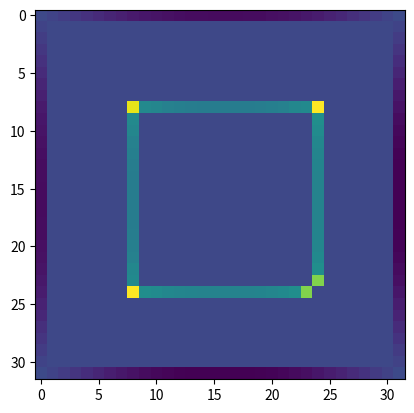
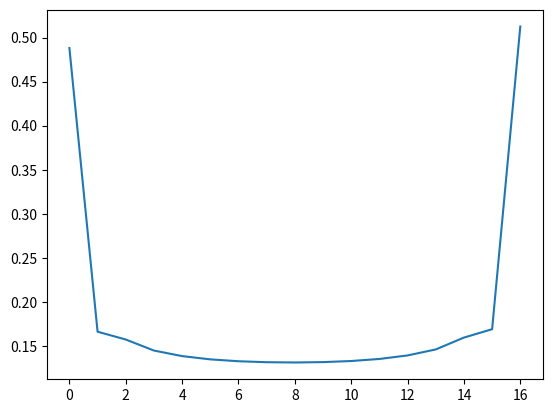
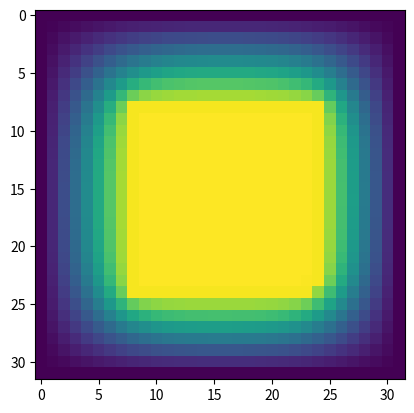
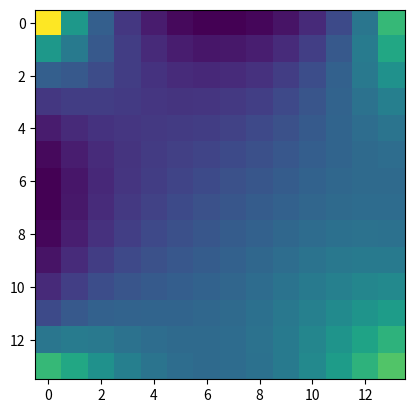
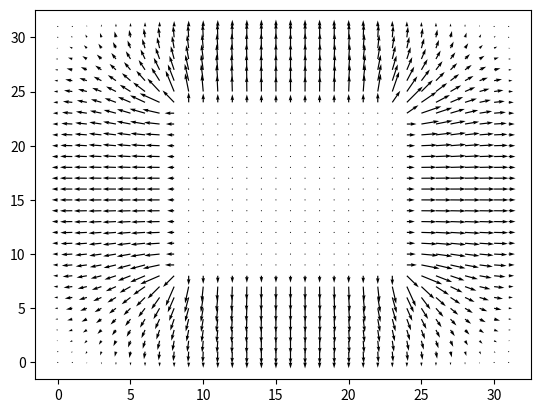

Source code (Python) for these figures, in order:
import numpy as np
from matplotlib import pyplot as plt

### PART A

def point_charge_potential(n):
    # Generate axes
    x = np.arange(n)-n//2
    x = np.fft.fftshift(x)
    xmat,ymat = np.meshgrid(x,x)
    rmat = np.sqrt(xmat**2+ymat**2)
    rmat[0,0] = 1
    pot = -np.log(rmat)/2/np.pi
    #pot = pot-pot[n//2,n//2]
    pot[0,0] = 4*pot[1,0]-pot[2,0]-pot[1,-1]-pot[1,1]
    pot = pot-pot[0,0]+1
    return pot

### PART B

# We use conjugate gradient to solve Ax=b where A is G*, the convolution with our Green's
# function, x is the charge rho, and b is the boundary potential.

# This function will serve as "A", performing the convolution to get the potential.
def rho2pot(rho,kernelft):
    (n,m)=rho.shape
    rho_padded = np.pad(rho,(0,n))
    rhoft = np.fft.rfft2(rho_padded)
    pot_padded = np.fft.irfft2(rhoft*kernelft)
    pot = pot_padded[:n,:m]
    return pot

def rho2pot_masked(rho,mask,kernelft):
    rhomat = np.zeros(mask.shape)
    rhomat[mask] = rho
    potmat = rho2pot(rhomat,kernelft)
    return potmat[mask]

# This function will solve for x, given A and b.
def conjgrad(x0,b,mask,kernelft,niter=1,fun=rho2pot_masked):
    # Based on Jon's conjugate gradient code
    r = b-fun(x0,mask,kernelft)
    p = r.copy()
    x = x0.copy()
    rr = np.sum(r*r)
    for i in range(niter):
        Ap = fun(p,mask,kernelft)
        pAp = np.sum(p*Ap)
        alpha = rr/pAp
        x = x+alpha*p
        r = r-alpha*Ap
        rr_new = np.sum(r*r)
        beta = rr_new/rr
        p = r+beta*p
        rr = rr_new
    return x

def gen_square_bc(n):
    bc = np.zeros((n,n))
    mask = np.zeros((n,n),dtype='bool')
    bc[n//4,n//4:3*n//4] = 1
    mask[n//4,n//4:3*n//4] = 1
    bc[3*n//4,n//4:3*n//4] = 1
    mask[3*n//4,n//4:3*n//4] = 1
    bc[n//4:3*n//4,n//4] = 1
    mask[n//4:3*n//4,n//4] = 1
    bc[n//4:3*n//4,3*n//4] = 1
    mask[n//4:3*n//4,3*n//4] = 1
    mask[0,:]=1
    mask[-1,:]=1
    mask[:,0]=1
    mask[:,-1]=1
    return bc,mask

# Running everything

n = 32

kernel = point_charge_potential(2*n)
kernelft = np.fft.rfft2(kernel)

bc,mask = gen_square_bc(n)
b = bc[mask]
x0 = 0*b

rho = np.zeros(mask.shape)
rho[mask] = conjgrad(x0,b,mask,kernelft,niter=3*n)

oneside = rho[n//4:3*n//4+1,n//4]

showfigs = True
if showfigs:
    plt.figure(1)
    plt.imshow(rho)
    plt.show()

    plt.figure(2)
    plt.plot(oneside)
    plt.show()


### PART C

# Calculating potential everywhere with our Green's function
pot = rho2pot(rho,kernelft)
interior_pot = pot[n//4+1:3*n//4-1,n//4+1:3*n//4-1]

# The field is the gradient of the potential (ignoring signs). I will use two-point
# derivative to solve, and assume that dx=dy=1.
fx = (np.roll(pot,1,axis=1)-np.roll(pot,-1,axis=1))/2
fy = (np.roll(pot,1,axis=0)-np.roll(pot,-1,axis=0))/2


if showfigs:
    plt.figure(3)
    plt.imshow(pot)
    plt.show()

    plt.figure(4)
    plt.imshow(interior_pot)
    plt.show()

    plt.figure(5)
    plt.quiver(fx,fy)
    plt.show()
